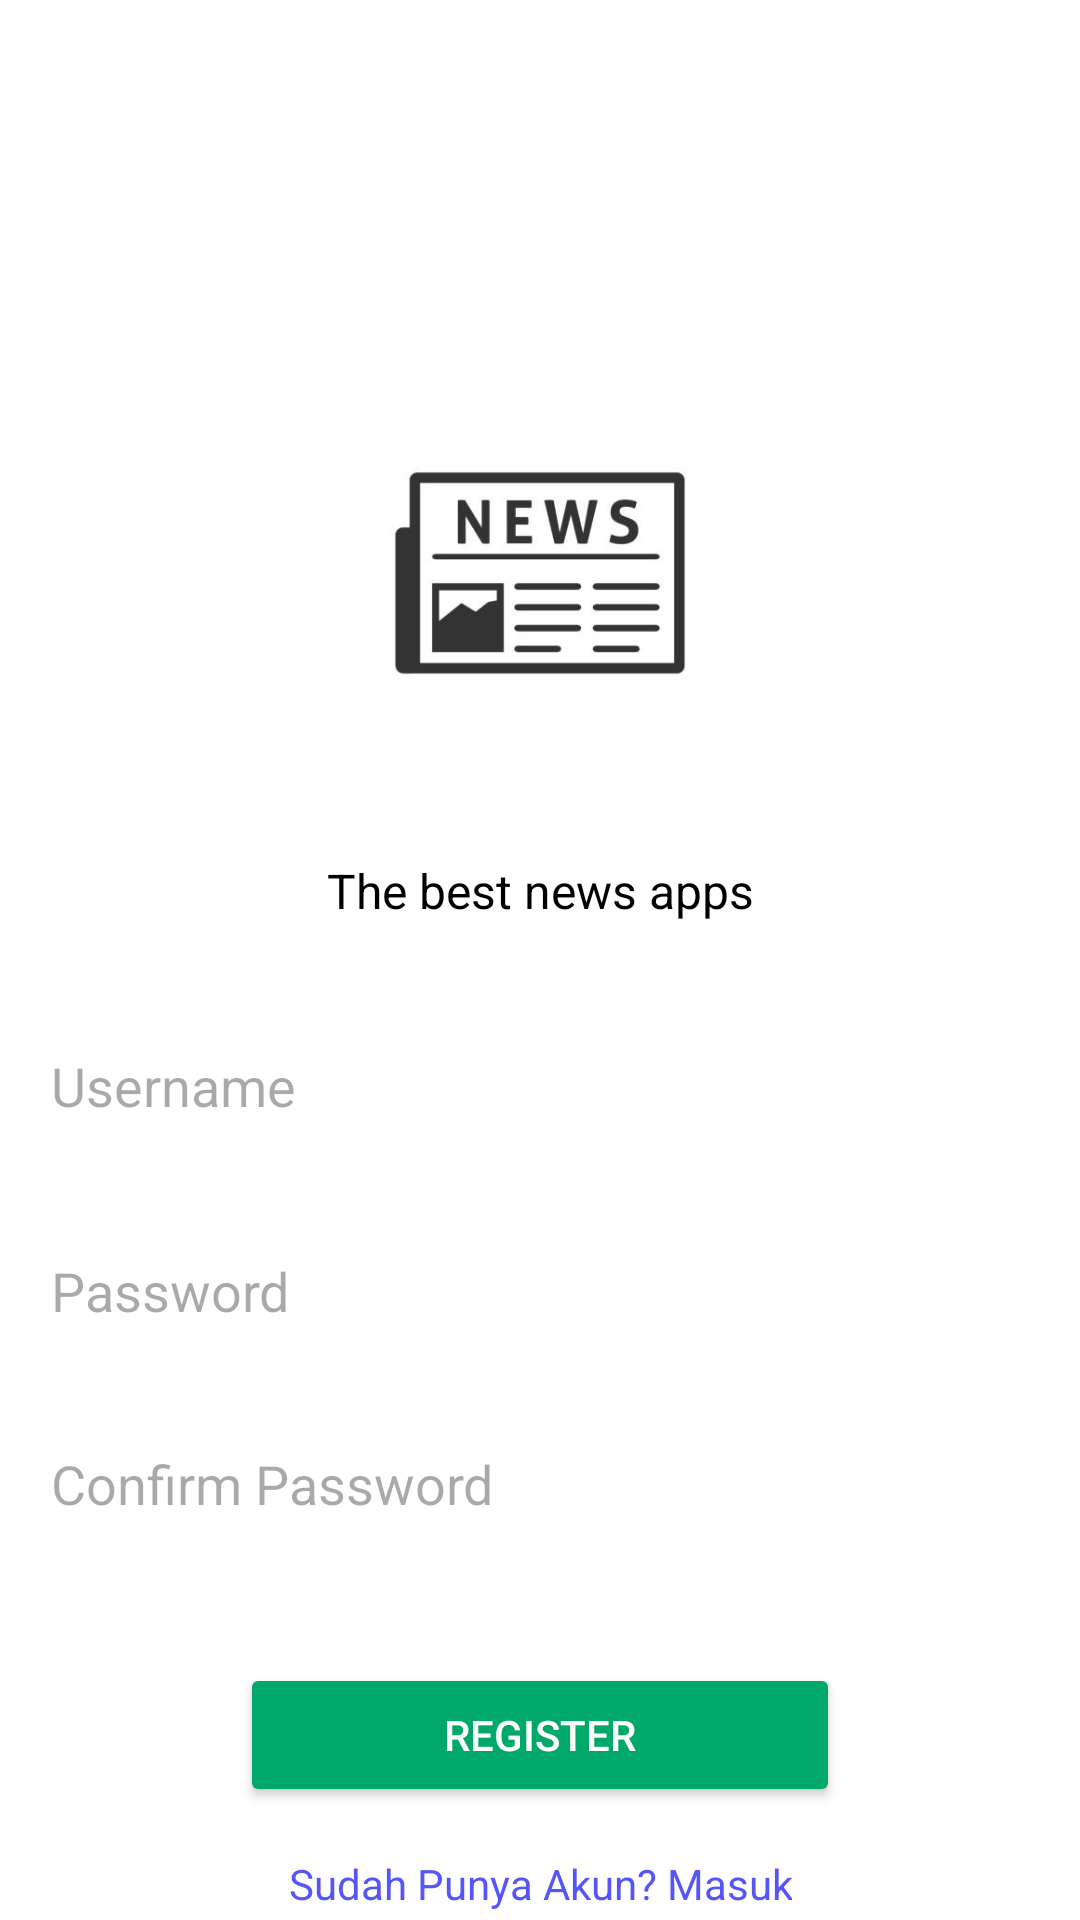

Android layout source for this screen:
<!-- AndroidManifest.xml: application theme Theme.NewsProjectPractice -->
<!-- res/layout/fragment_register.xml -->
<?xml version="1.0" encoding="utf-8"?>
<androidx.constraintlayout.widget.ConstraintLayout
    xmlns:android="http://schemas.android.com/apk/res/android"
    xmlns:app="http://schemas.android.com/apk/res-auto"
    android:layout_width="match_parent"
    android:layout_height="match_parent"
    android:background="#FFFFFF">

    

    
    <ImageView
        android:id="@+id/logoKPU"
        android:layout_width="190dp"
        android:layout_height="190dp"
        android:layout_marginTop="96dp"
        android:src="@drawable/icon_news"
        app:layout_constraintEnd_toEndOf="parent"
        app:layout_constraintStart_toStartOf="parent"
        app:layout_constraintTop_toTopOf="parent" />

    <TextView
        android:id="@+id/descriptionText"
        android:layout_width="0dp"
        android:layout_height="wrap_content"
        android:layout_marginTop="0dp"
        android:text="The best news apps"
        android:textColor="#000000"
        android:textSize="16sp"
        android:gravity="center"
        app:layout_constraintTop_toBottomOf="@id/logoKPU"
        app:layout_constraintStart_toStartOf="parent"
        app:layout_constraintEnd_toEndOf="parent" />

    
    <EditText
        android:id="@+id/usernameInput"
        android:layout_width="350dp"
        android:layout_height="wrap_content"
        android:layout_marginTop="30dp"
        android:hint="Username"
        android:background="@drawable/input_background"
        android:padding="12dp"
        android:inputType="text"
        app:layout_constraintTop_toBottomOf="@id/descriptionText"
        app:layout_constraintStart_toStartOf="parent"
        app:layout_constraintEnd_toEndOf="parent" />

    
    <EditText
        android:id="@+id/passwordInput"
        android:layout_width="350dp"
        android:layout_height="wrap_content"
        android:layout_marginTop="20dp"
        android:hint="Password"
        android:background="@drawable/input_background"
        android:padding="12dp"
        android:inputType="textPassword"
        app:layout_constraintTop_toBottomOf="@id/usernameInput"
        app:layout_constraintStart_toStartOf="parent"
        app:layout_constraintEnd_toEndOf="parent" />

    <EditText
        android:id="@+id/confirmPasswordInput"
        android:layout_width="350dp"
        android:layout_height="wrap_content"
        android:layout_marginTop="16dp"
        android:hint="Confirm Password"
        android:background="@drawable/input_background"
        android:padding="12dp"
        android:inputType="textPassword"
        app:layout_constraintTop_toBottomOf="@id/passwordInput"
        app:layout_constraintStart_toStartOf="parent"
        app:layout_constraintEnd_toEndOf="parent" />

    
    <Button
        android:id="@+id/RegisterButton"
        android:layout_width="200dp"
        android:layout_height="wrap_content"
        android:layout_marginTop="100dp"
        android:text="Register"
        android:textColor="#FFFFFF"
        android:backgroundTint="#00A86B"
        app:layout_constraintTop_toBottomOf="@id/passwordInput"
        app:layout_constraintStart_toStartOf="parent"
        app:layout_constraintEnd_toEndOf="parent" />

    <TextView
        android:id="@+id/loginText"
        android:layout_width="wrap_content"
        android:layout_height="wrap_content"
        android:layout_marginTop="16dp"
        android:text="Sudah Punya Akun? Masuk"
        android:textColor="#5555FA"
        android:textSize="14sp"
        android:gravity="center"
        app:layout_constraintTop_toBottomOf="@id/RegisterButton"
        app:layout_constraintStart_toStartOf="parent"
        app:layout_constraintEnd_toEndOf="parent" />

</androidx.constraintlayout.widget.ConstraintLayout>
<!-- resources referenced by this layout -->
<resources>
  <!-- drawable icon_news: jpg bitmap (drawable, 11696 bytes) -->
  <style name="Theme.NewsProjectPractice" parent="Base.Theme.NewsProjectPractice" />
  <style name="Base.Theme.NewsProjectPractice" parent="Theme.Material3.DayNight.NoActionBar">
          <item name="colorPrimary">@color/purple</item>
          <item name="colorPrimaryVariant">@color/purple</item>
          <item name="android:statusBarColor">@color/purple</item>
      </style>
  <color name="purple">#C85079</color>
</resources>
